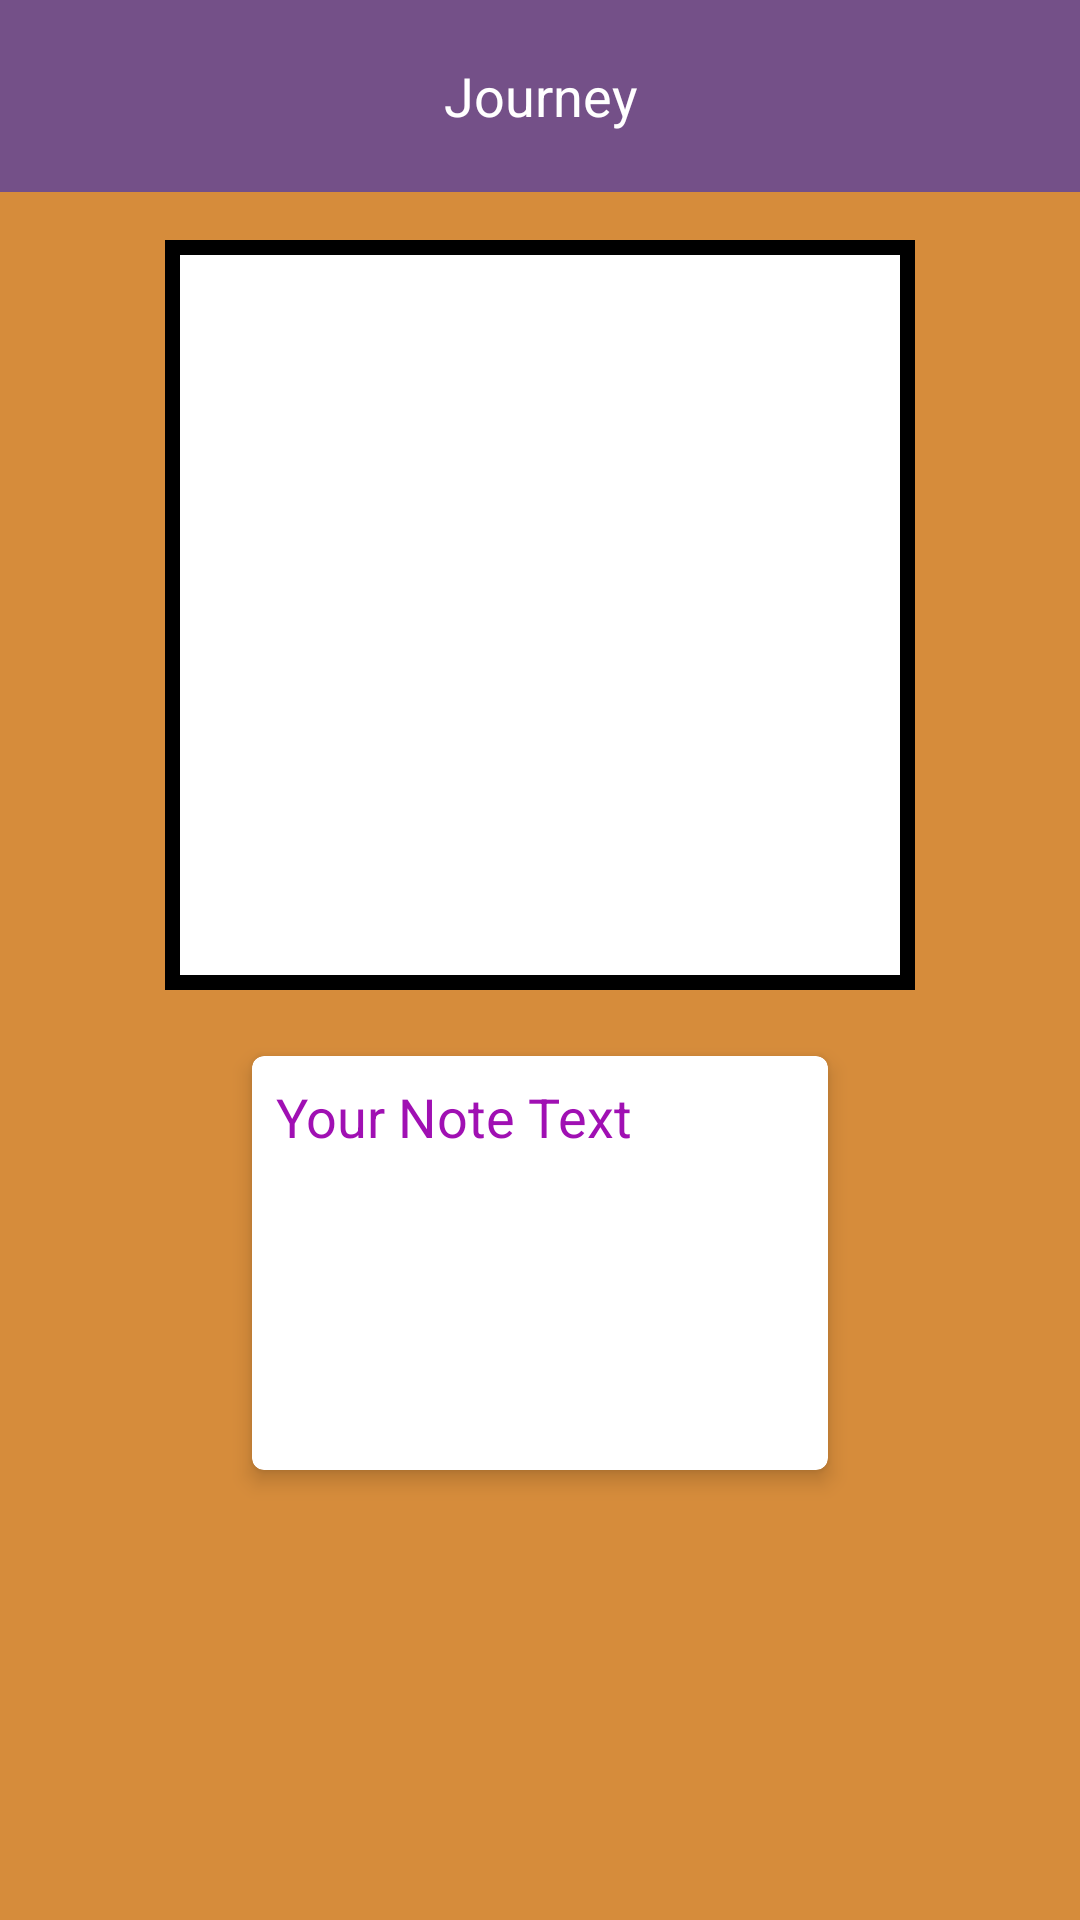

Reconstruct the res/layout file that produces this screen, plus the resources it refers to.
<!-- AndroidManifest.xml: application theme Theme.CyclingApp2 -->
<!-- res/layout/record_detail.xml -->
<?xml version="1.0" encoding="utf-8"?>
<LinearLayout xmlns:android="http://schemas.android.com/apk/res/android"
    android:layout_width="match_parent"
    xmlns:app="http://schemas.android.com/apk/res-auto"
    android:background="@color/primaryColor"
    android:layout_height="match_parent"
    android:orientation="vertical">

    
    <androidx.appcompat.widget.Toolbar
        android:id="@+id/toolbar2"
        android:layout_width="match_parent"
        android:layout_height="wrap_content"
        android:background="@color/secondaryColor"
        android:minHeight="?attr/actionBarSize"
        android:theme="?attr/actionBarTheme"
        app:layout_anchor="@+id/linearLayout"
        app:layout_anchorGravity="top|center">

        
        <ImageButton
            android:id="@+id/backButton"
            android:layout_width="wrap_content"
            android:layout_height="wrap_content"
            android:layout_gravity="start"
            android:background="?attr/selectableItemBackgroundBorderless"
            android:contentDescription="Back"
            android:src="@drawable/baseline_arrow_back_ios_24"
            app:tint="@android:color/white" />

        
        <TextView
            android:layout_width="wrap_content"
            android:layout_height="wrap_content"
            android:layout_gravity="center"
            android:text="Journey"
            android:textAlignment="center"
            android:textColor="#FFFFFF"
            android:textSize="18sp" />
    </androidx.appcompat.widget.Toolbar>

    <ImageView
        android:id="@+id/imageViewDetail"
        android:layout_width="250dp"
        android:background="@drawable/border_background"
        android:layout_height="250dp"
        android:layout_gravity="center"
        android:layout_marginTop="16dp" />

    
    <androidx.cardview.widget.CardView
        android:layout_width="200dp"
    android:layout_height="150dp"
    android:layout_gravity="center"
    app:cardCornerRadius="4dp"
    app:cardElevation="4dp"
    app:cardBackgroundColor="#FFFFFF"
    app:cardPreventCornerOverlap="false"
    app:cardUseCompatPadding="true"
    android:layout_marginTop="16dp"
    android:layout_marginBottom="16dp">

    <TextView
        android:id="@+id/noteText"
        android:layout_width="match_parent"
        android:layout_height="match_parent"
        android:textSize="18sp"
        android:gravity="start|top"
        android:textColor="@color/primaryPurple"
        android:text="Your Note Text"
        android:padding="8dp"
        android:layout_gravity="center"/>

</androidx.cardview.widget.CardView>


    <TextView
        android:id="@+id/dateText"
        android:layout_width="wrap_content"
        android:layout_height="wrap_content"
        android:layout_marginTop="0dp"
        android:layout_gravity="center"
        android:textColor="#FFFFFF"
        android:textStyle="bold"
        android:textSize="18sp"
        android:visibility="visible" />

    <TextView
        android:id="@+id/timeText"
        android:layout_width="wrap_content"
        android:layout_height="wrap_content"
        android:layout_gravity="center"
        android:layout_marginTop="12dp"
        android:textColor="#FFFFFF"
        android:textStyle="bold"
        android:textSize="18sp" />

    <TextView
        android:id="@+id/distanceText"
        android:layout_width="wrap_content"
        android:layout_height="wrap_content"
        android:layout_gravity="center"
        android:layout_marginTop="12dp"
        android:textColor="#FFFFFF"
        android:textStyle="bold"
        android:textSize="18sp" />

    <TextView
        android:id="@+id/maximumSpeedText"
        android:layout_width="wrap_content"
        android:layout_height="wrap_content"
        android:layout_gravity="center"
        android:layout_marginTop="12dp"
        android:textColor="#FFFFFF"
        android:textStyle="bold"
        android:textSize="18sp" />

    <TextView
        android:id="@+id/averageSpeedText"
        android:layout_width="wrap_content"
        android:layout_gravity="center"
        android:layout_height="wrap_content"
        android:layout_marginTop="12dp"
        android:textColor="#FFFFFF"
        android:textStyle="bold"
        android:textSize="18sp" />
</LinearLayout>
<!-- resources referenced by this layout -->
<resources>
  <color name="primaryColor">#D68C3B</color>
  <color name="primaryPurple">#a010b3</color>
  <color name="secondaryColor">#745088</color>
  <!-- drawable border_background (drawable) -->
  <?xml version="1.0" encoding="UTF-8"?>
  <shape xmlns:android="http://schemas.android.com/apk/res/android">
      <solid android:color="#FFFFFF" />
      <stroke android:width="5dp" android:color="#000000" />
      <padding android:left="2dp" android:top="2dp" android:right="2dp"
          android:bottom="2dp" />
  </shape>
  <style name="Theme.CyclingApp2" parent="Base.Theme.CyclingApp2" />
  <style name="Base.Theme.CyclingApp2" parent="Theme.Material3.DayNight.NoActionBar">
          
          
      </style>
</resources>
